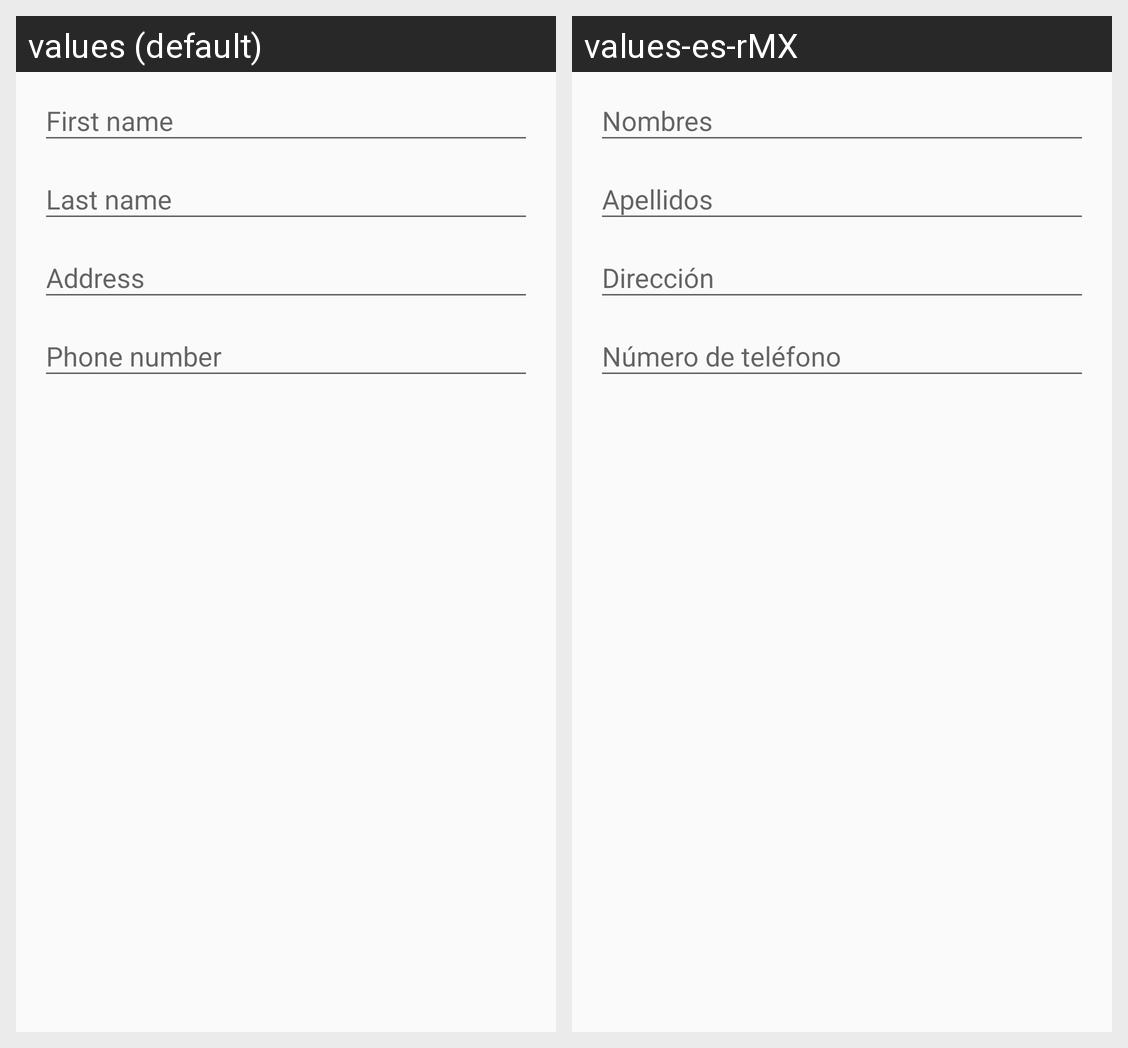

The Android screen above is rendered under two locales of the same app. Produce the string resources it draws, with the default and per-locale values.
Android screen res/layout/content_add_edit_owner.xml rendered under 2 locales, left to right: values (default), values-es-rMX. Device: Nexus 5 (rendered at 1080×1920; each locale shown at half size, 540×960, under a caption strip naming it); theme AppTheme.
Strings drawn on this screen, with the default value and each locale's value (text and hints the layout hard-codes, and strings that could not be matched under every locale, appear in the picture but are not listed):

add_edit_owner.activity.et.owner_first_name
  values: First name
  values-es-rMX: Nombres

add_edit_owner.activity.et.owner_last_name
  values: Last name
  values-es-rMX: Apellidos

add_edit_owner.activity.et.owner_address
  values: Address
  values-es-rMX: Dirección

add_edit_owner.activity.et.owner_phone
  values: Phone number
  values-es-rMX: Número de teléfono
